Dataset: dataset (GitHub, hongpei26/fruit-DL). Classes: aphid pest, leaf miner pest, scale insect pest, thrips pest.

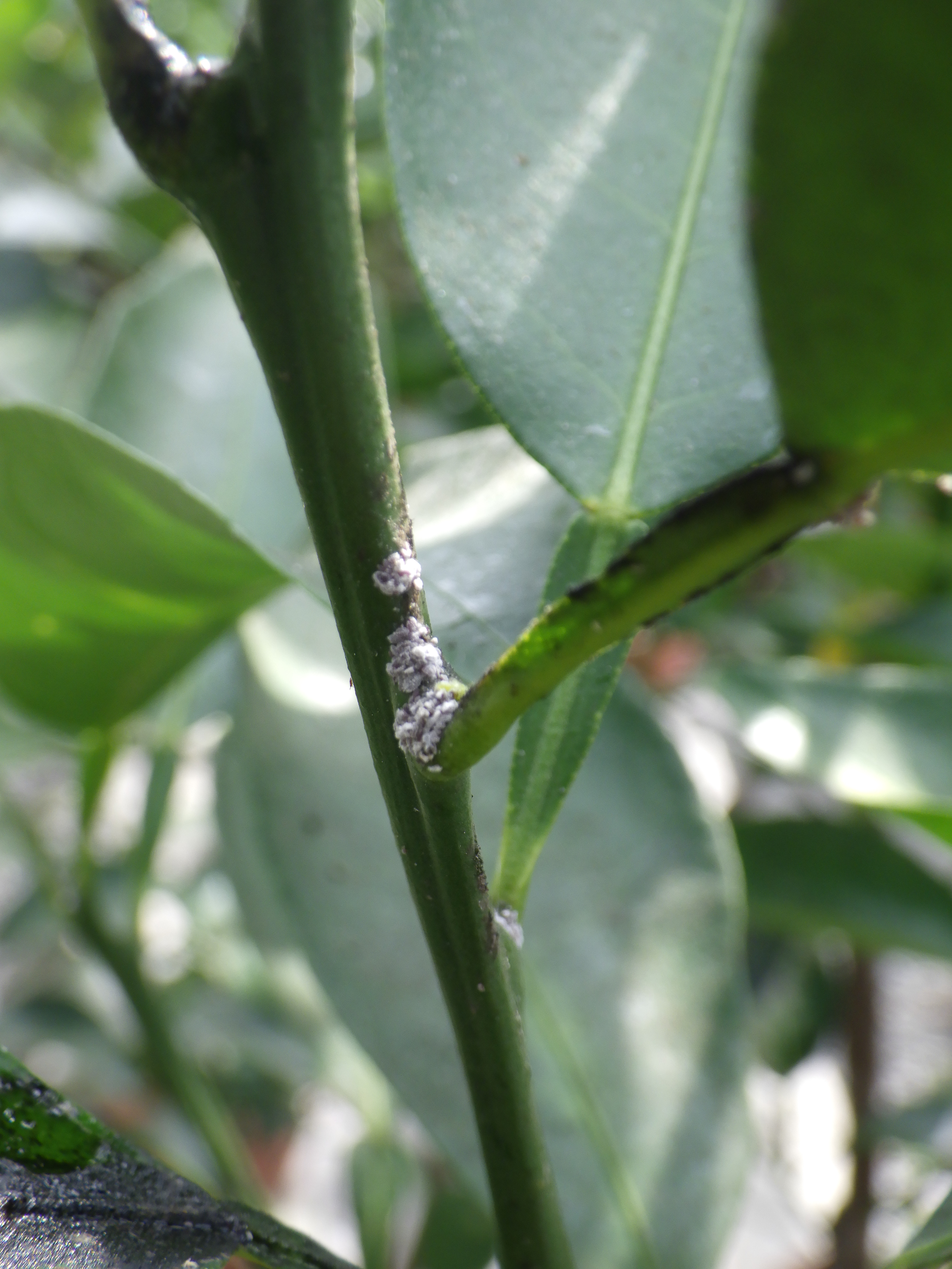
Label: scale insect pest

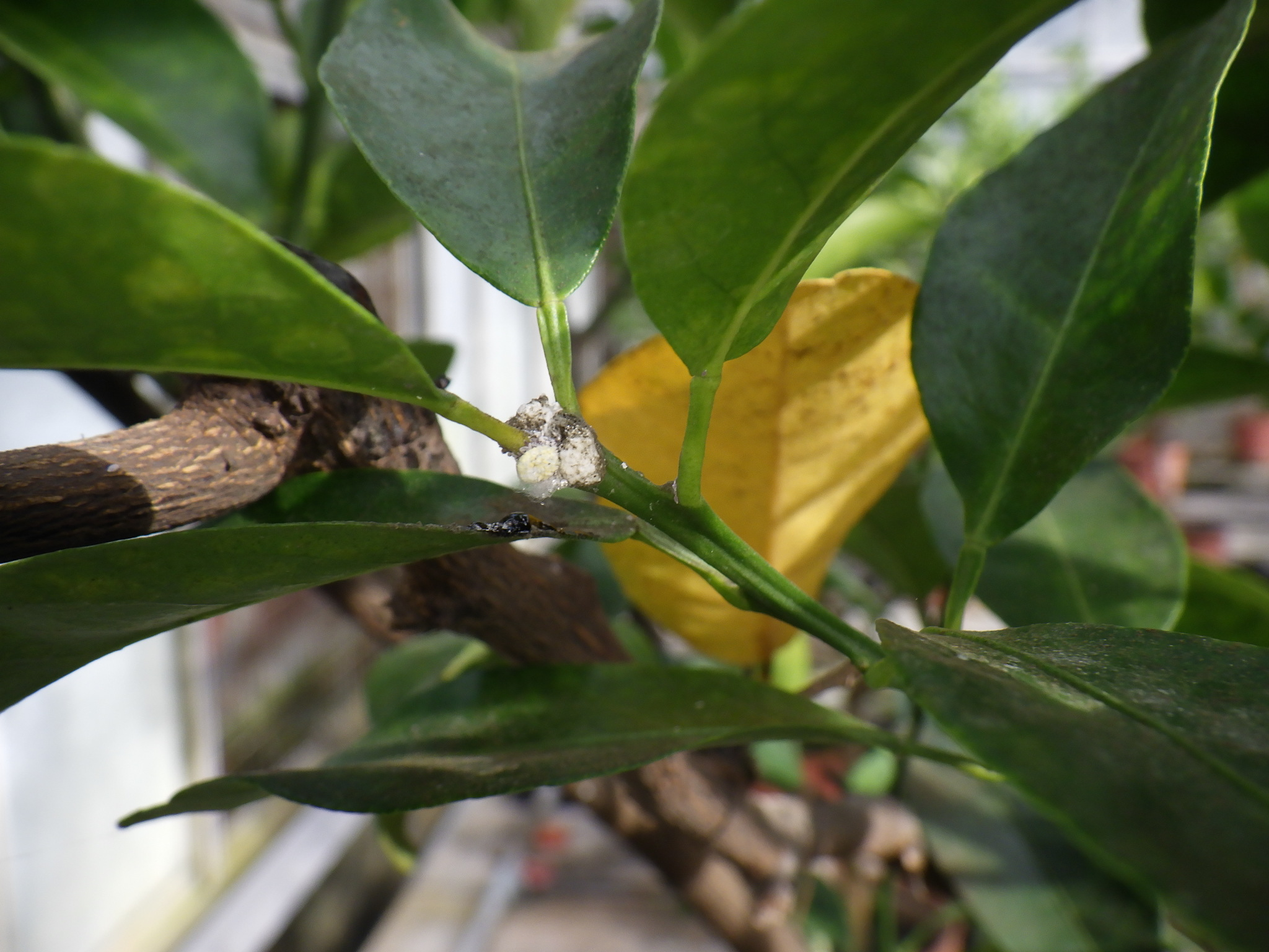
Label: scale insect pest

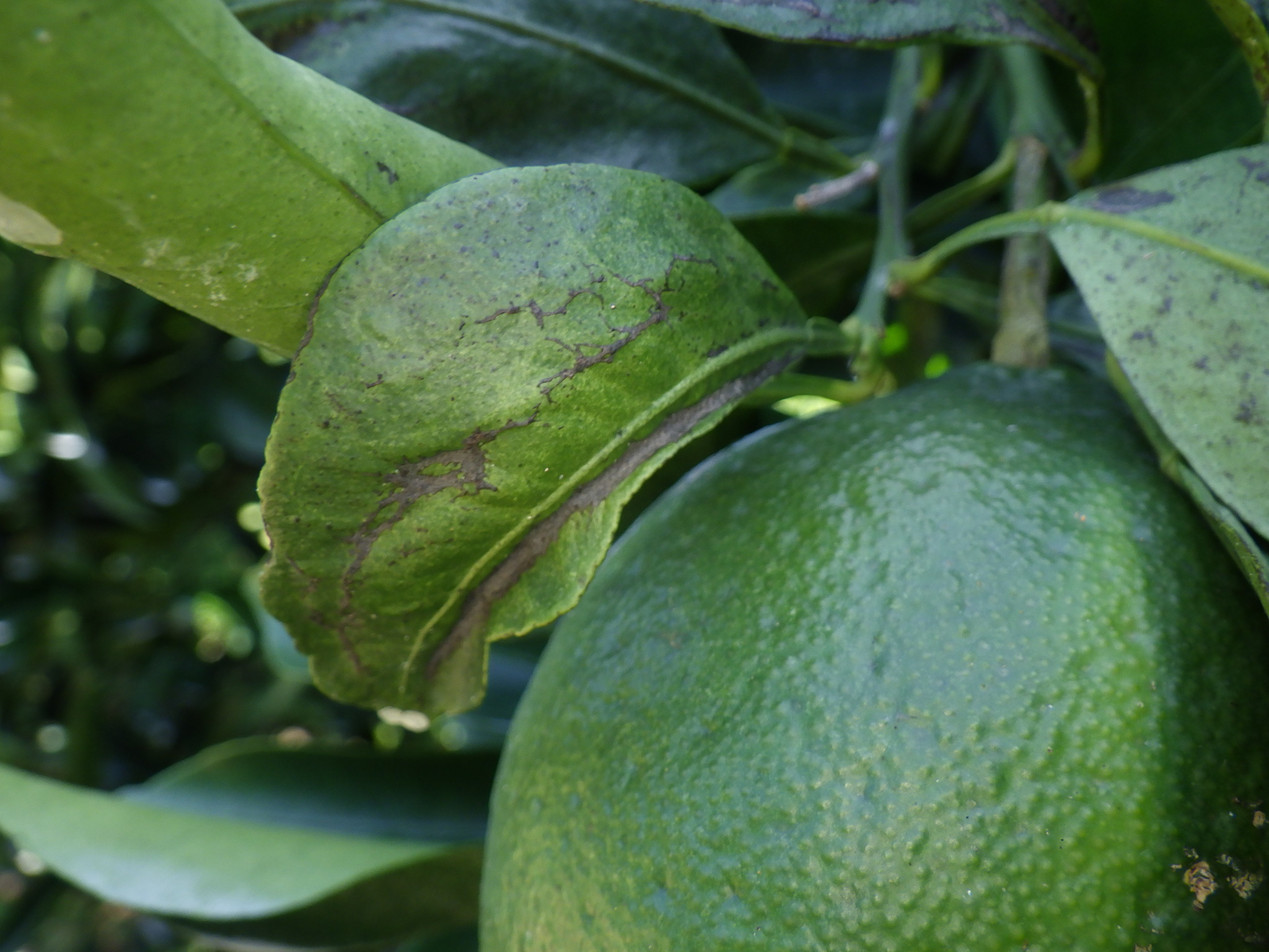
Label: thrips pest

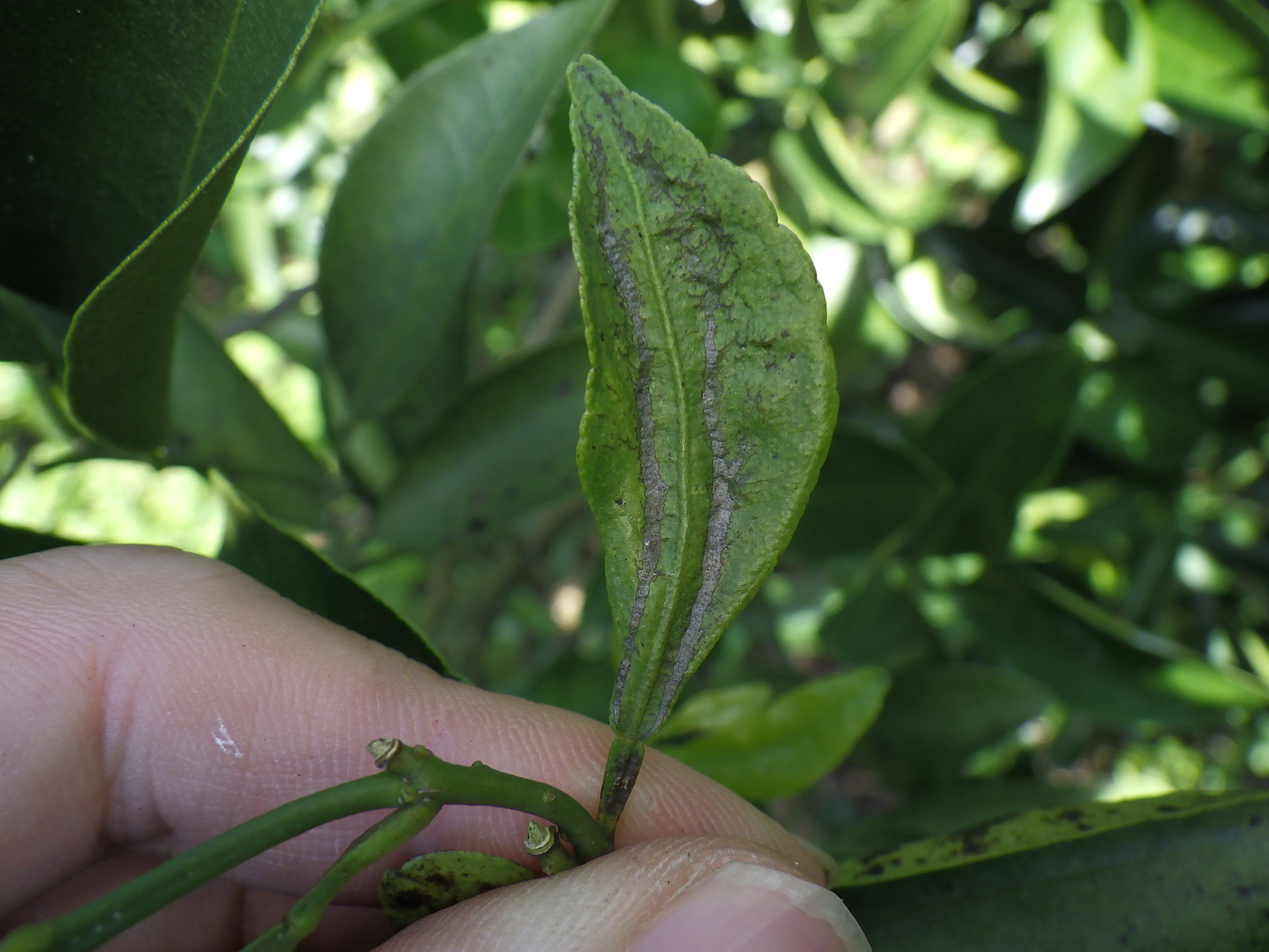
Label: thrips pest

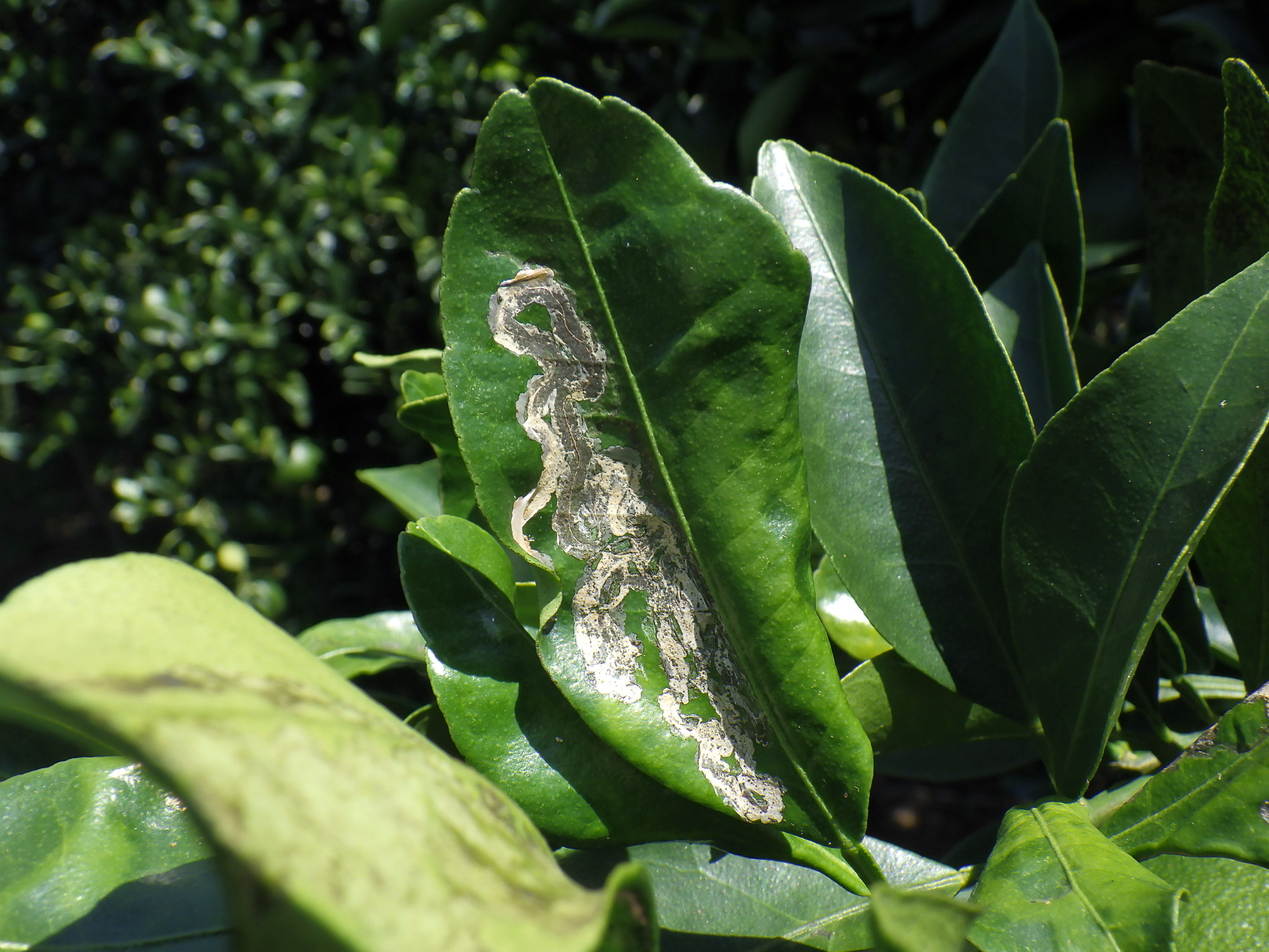
Label: leaf miner pest

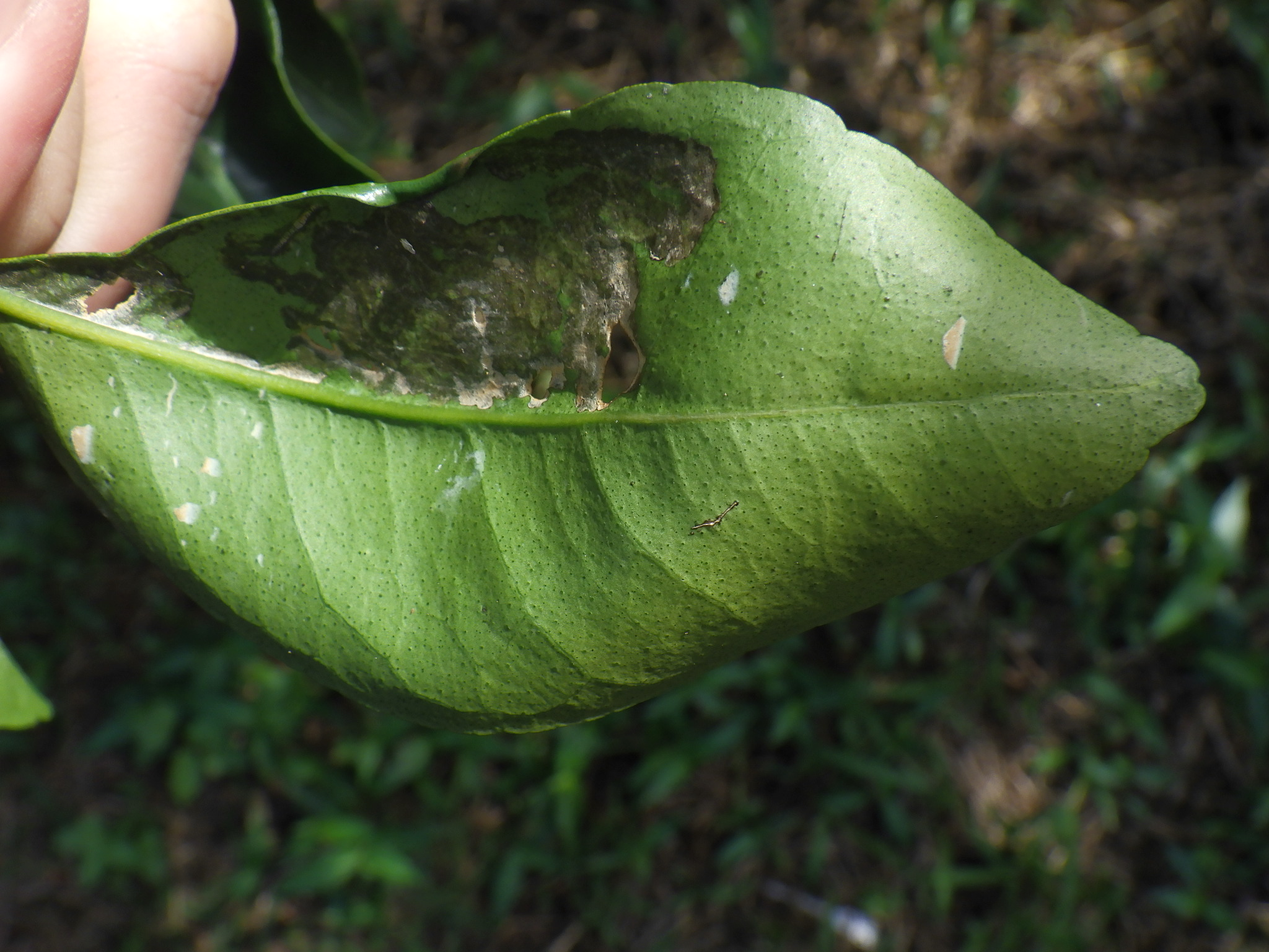
Label: leaf miner pest
